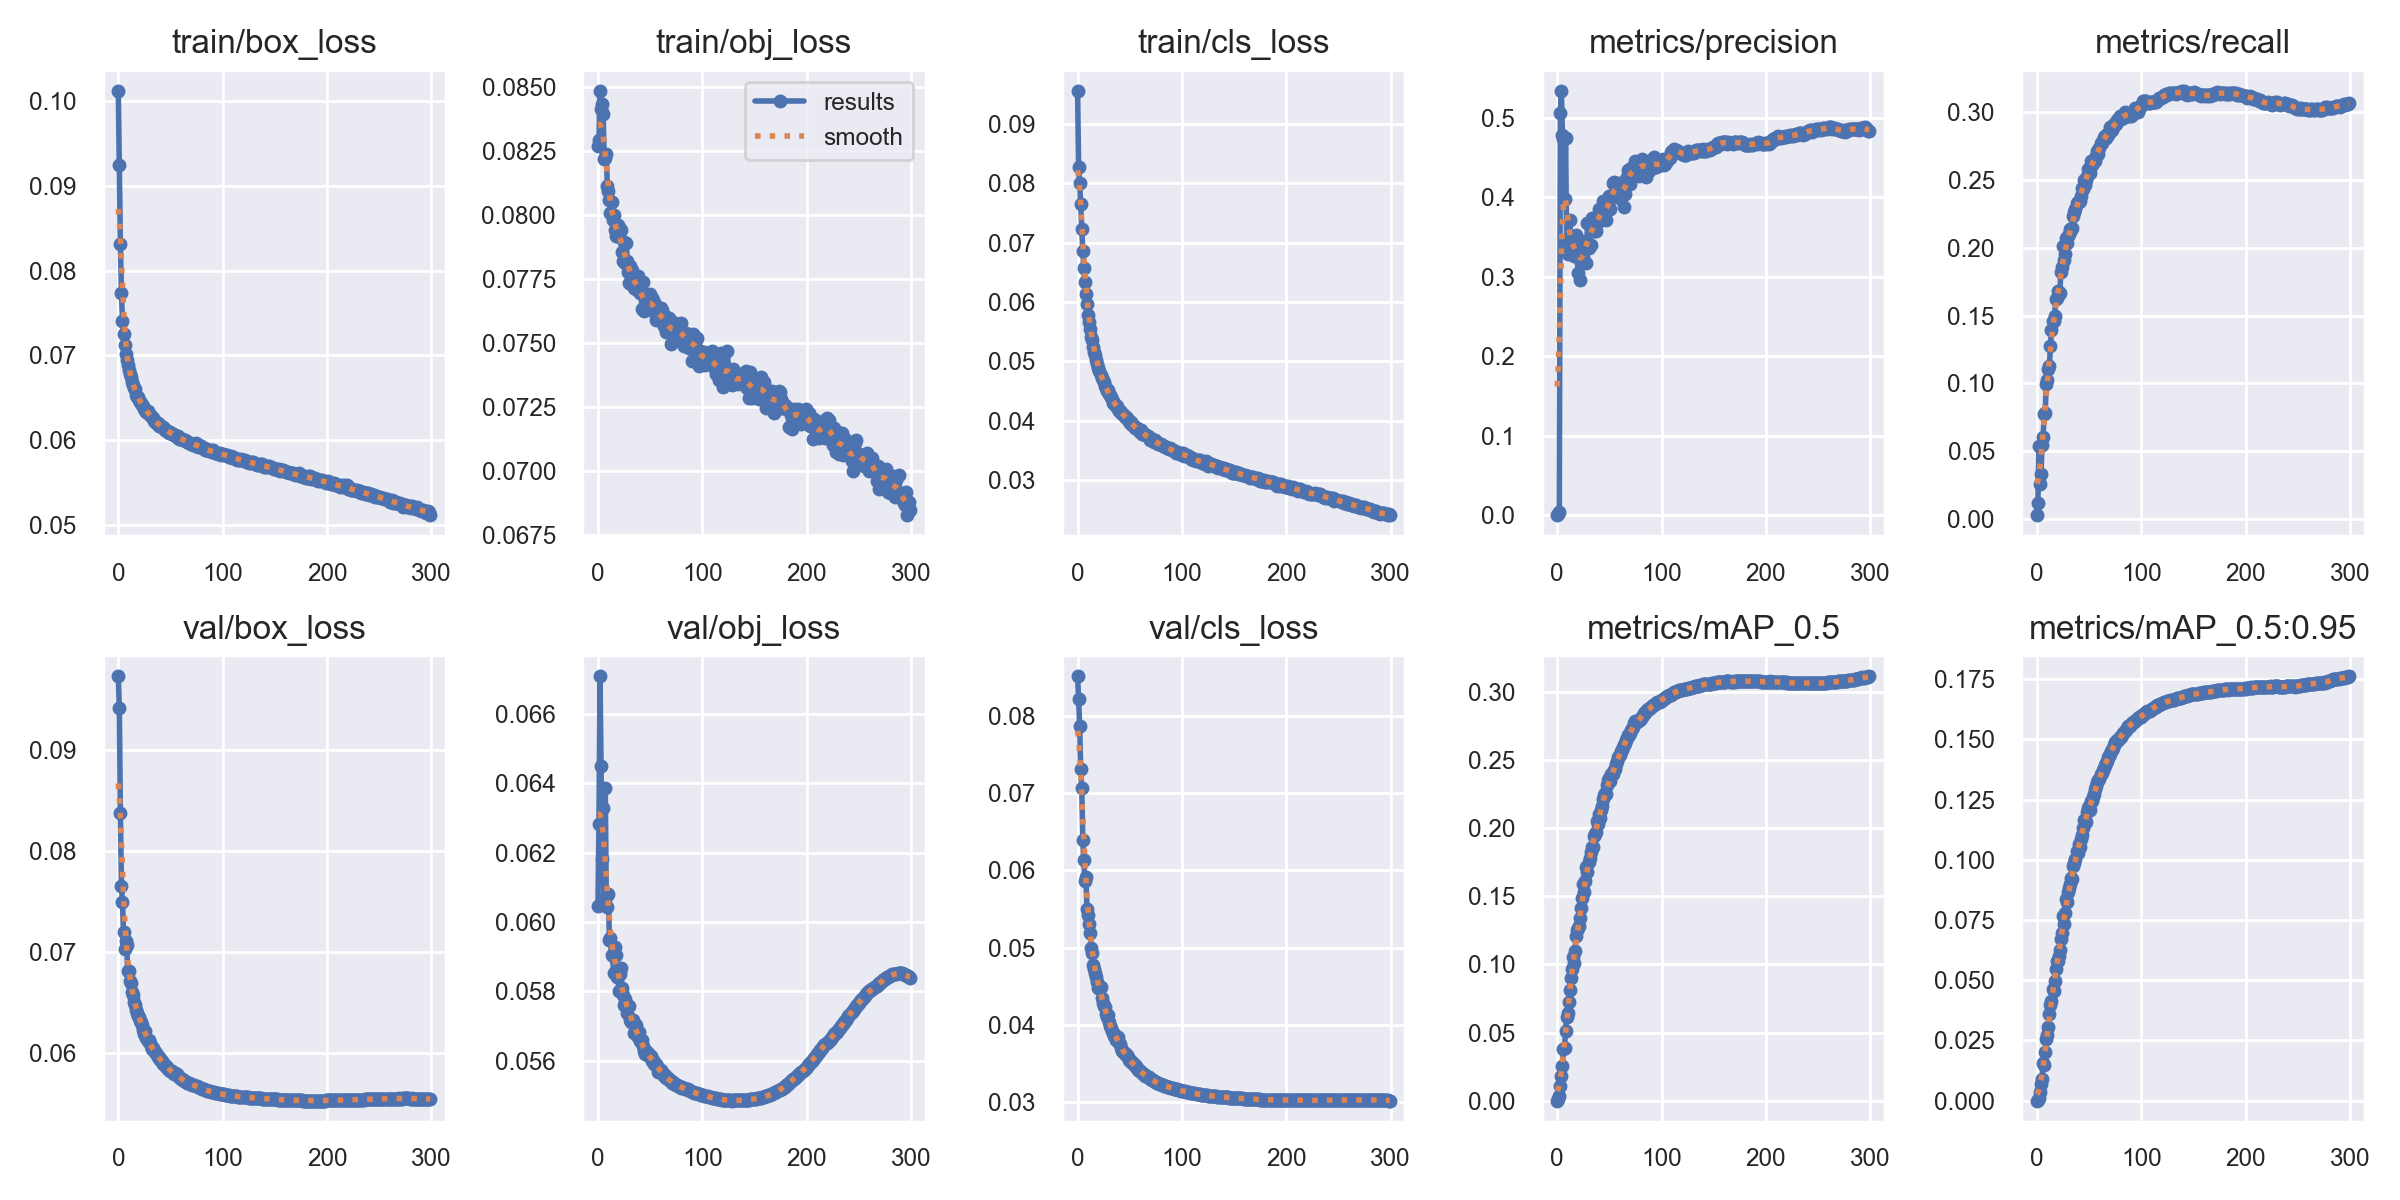

Values plotted in this chart, from the file beside it:
epoch, train/box_loss, train/obj_loss, train/cls_loss, metrics/precision, metrics/recall, metrics/mAP_0.5, metrics/mAP_0.5:0.95, val/box_loss, val/obj_loss, val/cls_loss, x/lr0, x/lr1, x/lr2
0, 0.1012, 0.08271, 0.09558, 2.1631e-05, 0.002938, 1.723e-05, 4.3855e-06, 0.09726, 0.06046, 0.08518, 0.0702, 0.003311, 0.003311
1, 0.09248, 0.08295, 0.08272, 0.001317, 0.01175, 0.0008498, 0.0002725, 0.09414, 0.06282, 0.0823, 0.04018, 0.006622, 0.006622
2, 0.08314, 0.08486, 0.08004, 0.00341, 0.05414, 0.003042, 0.001056, 0.0837, 0.06708, 0.07875, 0.01013, 0.009912, 0.009912
3, 0.07732, 0.08416, 0.07644, 0.5055, 0.02556, 0.01063, 0.003687, 0.0765, 0.06451, 0.07313, 0.009901, 0.009901, 0.009901
4, 0.07404, 0.08434, 0.07223, 0.5338, 0.03336, 0.01818, 0.006941, 0.07493, 0.06182, 0.07069, 0.009901, 0.009901, 0.009901
5, 0.07246, 0.08395, 0.06866, 0.4778, 0.05476, 0.02537, 0.009164, 0.07197, 0.0633, 0.06395, 0.009868, 0.009868, 0.009868
6, 0.07117, 0.0822, 0.06582, 0.4726, 0.06023, 0.03771, 0.01568, 0.07026, 0.06056, 0.06132, 0.009835, 0.009835, 0.009835
7, 0.07013, 0.08224, 0.06345, 0.3978, 0.07725, 0.03844, 0.01497, 0.0711, 0.06387, 0.05858, 0.009802, 0.009802, 0.009802
8, 0.06942, 0.08238, 0.0613, 0.4751, 0.07842, 0.05126, 0.02013, 0.07064, 0.06071, 0.05909, 0.009769, 0.009769, 0.009769
9, 0.06887, 0.08113, 0.05961, 0.346, 0.09975, 0.06124, 0.02544, 0.06805, 0.06044, 0.05501, 0.009736, 0.009736, 0.009736
10, 0.06828, 0.08095, 0.05789, 0.3284, 0.1025, 0.06458, 0.02706, 0.06808, 0.06082, 0.05428, 0.009703, 0.009703, 0.009703
11, 0.06776, 0.08058, 0.05658, 0.337, 0.1104, 0.07261, 0.03072, 0.06714, 0.05948, 0.05307, 0.00967, 0.00967, 0.00967
12, 0.06747, 0.08007, 0.05545, 0.3718, 0.1125, 0.0813, 0.03578, 0.06689, 0.05954, 0.05188, 0.009637, 0.009637, 0.009637
13, 0.06687, 0.08053, 0.05419, 0.3388, 0.1273, 0.08991, 0.03977, 0.06599, 0.05906, 0.04996, 0.009604, 0.009604, 0.009604
14, 0.06649, 0.0798, 0.05367, 0.34, 0.1391, 0.09683, 0.04126, 0.06567, 0.05901, 0.04931, 0.009571, 0.009571, 0.009571
15, 0.06615, 0.08002, 0.05249, 0.3305, 0.1458, 0.1051, 0.04616, 0.06502, 0.05853, 0.04779, 0.009538, 0.009538, 0.009538
16, 0.06596, 0.07941, 0.0516, 0.3259, 0.1458, 0.1009, 0.04543, 0.06467, 0.05928, 0.04718, 0.009505, 0.009505, 0.009505
17, 0.06536, 0.0792, 0.05102, 0.3396, 0.15, 0.1098, 0.04965, 0.06426, 0.05905, 0.04664, 0.009472, 0.009472, 0.009472
18, 0.0651, 0.07918, 0.05024, 0.3525, 0.1619, 0.1206, 0.05454, 0.06392, 0.05842, 0.04622, 0.009439, 0.009439, 0.009439
19, 0.06506, 0.07961, 0.04963, 0.3414, 0.1631, 0.1254, 0.058, 0.06361, 0.05861, 0.04547, 0.009406, 0.009406, 0.009406
20, 0.06469, 0.07919, 0.04888, 0.3047, 0.1678, 0.1268, 0.05807, 0.06353, 0.058, 0.04473, 0.009373, 0.009373, 0.009373
21, 0.06454, 0.07945, 0.04844, 0.332, 0.1659, 0.1285, 0.06011, 0.06317, 0.05849, 0.04485, 0.00934, 0.00934, 0.00934
22, 0.06442, 0.07943, 0.04779, 0.2964, 0.1664, 0.1341, 0.06258, 0.06303, 0.05866, 0.04483, 0.009307, 0.009307, 0.009307
23, 0.06407, 0.07854, 0.04718, 0.3166, 0.1822, 0.1414, 0.06692, 0.06275, 0.05811, 0.04347, 0.009274, 0.009274, 0.009274
24, 0.06396, 0.07819, 0.04687, 0.3209, 0.1855, 0.1484, 0.06945, 0.06226, 0.05791, 0.04279, 0.009241, 0.009241, 0.009241
25, 0.06366, 0.07896, 0.04648, 0.3242, 0.2015, 0.1593, 0.07671, 0.06184, 0.05762, 0.04241, 0.009208, 0.009208, 0.009208
26, 0.06352, 0.07812, 0.0459, 0.3381, 0.1909, 0.1529, 0.07336, 0.0621, 0.05777, 0.04229, 0.009175, 0.009175, 0.009175
27, 0.06332, 0.07889, 0.04547, 0.3443, 0.1956, 0.1616, 0.07798, 0.06145, 0.05767, 0.0414, 0.009142, 0.009142, 0.009142
28, 0.06339, 0.07821, 0.0451, 0.3166, 0.2074, 0.1718, 0.08386, 0.06119, 0.05739, 0.04104, 0.009109, 0.009109, 0.009109
29, 0.06313, 0.07778, 0.04515, 0.3678, 0.2039, 0.1679, 0.0823, 0.06125, 0.05757, 0.04121, 0.009076, 0.009076, 0.009076
30, 0.06294, 0.07736, 0.04445, 0.3364, 0.2087, 0.1752, 0.08641, 0.06097, 0.05759, 0.04029, 0.009043, 0.009043, 0.009043
31, 0.06287, 0.07802, 0.04428, 0.367, 0.2099, 0.1781, 0.08808, 0.06071, 0.05717, 0.0398, 0.00901, 0.00901, 0.00901
32, 0.0627, 0.0773, 0.044, 0.34, 0.2137, 0.1822, 0.08976, 0.06039, 0.05712, 0.03956, 0.008977, 0.008977, 0.008977
33, 0.06256, 0.07786, 0.04371, 0.3737, 0.2131, 0.186, 0.0923, 0.06042, 0.05716, 0.03916, 0.008944, 0.008944, 0.008944
34, 0.0623, 0.0775, 0.04307, 0.359, 0.2144, 0.1859, 0.09215, 0.06014, 0.05718, 0.03892, 0.008911, 0.008911, 0.008911
35, 0.0623, 0.07715, 0.04295, 0.37, 0.2234, 0.1943, 0.09733, 0.06005, 0.0568, 0.03858, 0.008878, 0.008878, 0.008878
36, 0.06206, 0.07737, 0.04275, 0.3569, 0.2266, 0.1955, 0.09871, 0.05997, 0.05704, 0.03871, 0.008845, 0.008845, 0.008845
37, 0.062, 0.07706, 0.04257, 0.3575, 0.2286, 0.1973, 0.1002, 0.05973, 0.05681, 0.03806, 0.008812, 0.008812, 0.008812
38, 0.062, 0.07761, 0.04247, 0.369, 0.233, 0.2051, 0.1037, 0.05957, 0.05668, 0.03807, 0.008779, 0.008779, 0.008779
39, 0.06169, 0.0772, 0.04198, 0.369, 0.2336, 0.2029, 0.1027, 0.0596, 0.05683, 0.03836, 0.008746, 0.008746, 0.008746
40, 0.06167, 0.07695, 0.0416, 0.3851, 0.2336, 0.2105, 0.1066, 0.05922, 0.05659, 0.03756, 0.008713, 0.008713, 0.008713
41, 0.0617, 0.07725, 0.04173, 0.3738, 0.2342, 0.2077, 0.1054, 0.05926, 0.05658, 0.03745, 0.00868, 0.00868, 0.00868
42, 0.06153, 0.07631, 0.04156, 0.3793, 0.2383, 0.2131, 0.1087, 0.05916, 0.05659, 0.03696, 0.008647, 0.008647, 0.008647
43, 0.0615, 0.07738, 0.04122, 0.3863, 0.2442, 0.2163, 0.1102, 0.05892, 0.05644, 0.03657, 0.008614, 0.008614, 0.008614
44, 0.06128, 0.07624, 0.04092, 0.3946, 0.2433, 0.2212, 0.113, 0.05884, 0.05628, 0.03637, 0.008581, 0.008581, 0.008581
45, 0.06121, 0.07684, 0.04071, 0.3762, 0.2498, 0.2247, 0.1164, 0.05875, 0.0562, 0.03626, 0.008548, 0.008548, 0.008548
46, 0.06124, 0.07633, 0.04066, 0.3857, 0.2465, 0.2261, 0.1164, 0.05858, 0.05627, 0.03601, 0.008515, 0.008515, 0.008515
47, 0.06111, 0.07641, 0.04052, 0.3709, 0.2499, 0.2251, 0.1157, 0.05862, 0.05622, 0.03602, 0.008482, 0.008482, 0.008482
48, 0.06093, 0.0764, 0.04011, 0.3852, 0.2528, 0.232, 0.1198, 0.05842, 0.05622, 0.03574, 0.008449, 0.008449, 0.008449
49, 0.06088, 0.07646, 0.0399, 0.3887, 0.2579, 0.2354, 0.1215, 0.05829, 0.05615, 0.03539, 0.008416, 0.008416, 0.008416
50, 0.06093, 0.07691, 0.03967, 0.402, 0.2568, 0.2367, 0.1221, 0.05823, 0.0561, 0.03531, 0.008383, 0.008383, 0.008383
51, 0.06069, 0.07648, 0.03986, 0.3855, 0.2552, 0.2349, 0.1208, 0.05813, 0.05613, 0.03527, 0.00835, 0.00835, 0.00835
52, 0.0607, 0.07675, 0.03938, 0.3997, 0.2637, 0.2396, 0.1245, 0.05802, 0.05599, 0.03503, 0.008317, 0.008317, 0.008317
53, 0.06062, 0.07669, 0.03933, 0.4177, 0.2609, 0.2398, 0.1243, 0.05791, 0.05602, 0.03497, 0.008284, 0.008284, 0.008284
54, 0.06065, 0.0762, 0.03921, 0.4192, 0.2647, 0.2425, 0.126, 0.05794, 0.0559, 0.03484, 0.008251, 0.008251, 0.008251
55, 0.06052, 0.07654, 0.03879, 0.3997, 0.2645, 0.2434, 0.1275, 0.05791, 0.05592, 0.03465, 0.008218, 0.008218, 0.008218
56, 0.0604, 0.0759, 0.0388, 0.4139, 0.2641, 0.2469, 0.1295, 0.05784, 0.05591, 0.03467, 0.008185, 0.008185, 0.008185
57, 0.06043, 0.07608, 0.03875, 0.416, 0.2676, 0.2494, 0.1306, 0.05768, 0.05585, 0.03433, 0.008152, 0.008152, 0.008152
58, 0.06017, 0.07593, 0.03857, 0.4093, 0.2715, 0.252, 0.1322, 0.05758, 0.05568, 0.03412, 0.008119, 0.008119, 0.008119
59, 0.06027, 0.07622, 0.03836, 0.4182, 0.2692, 0.2533, 0.1333, 0.05754, 0.05572, 0.0341, 0.008086, 0.008086, 0.008086
... 240 more rows
